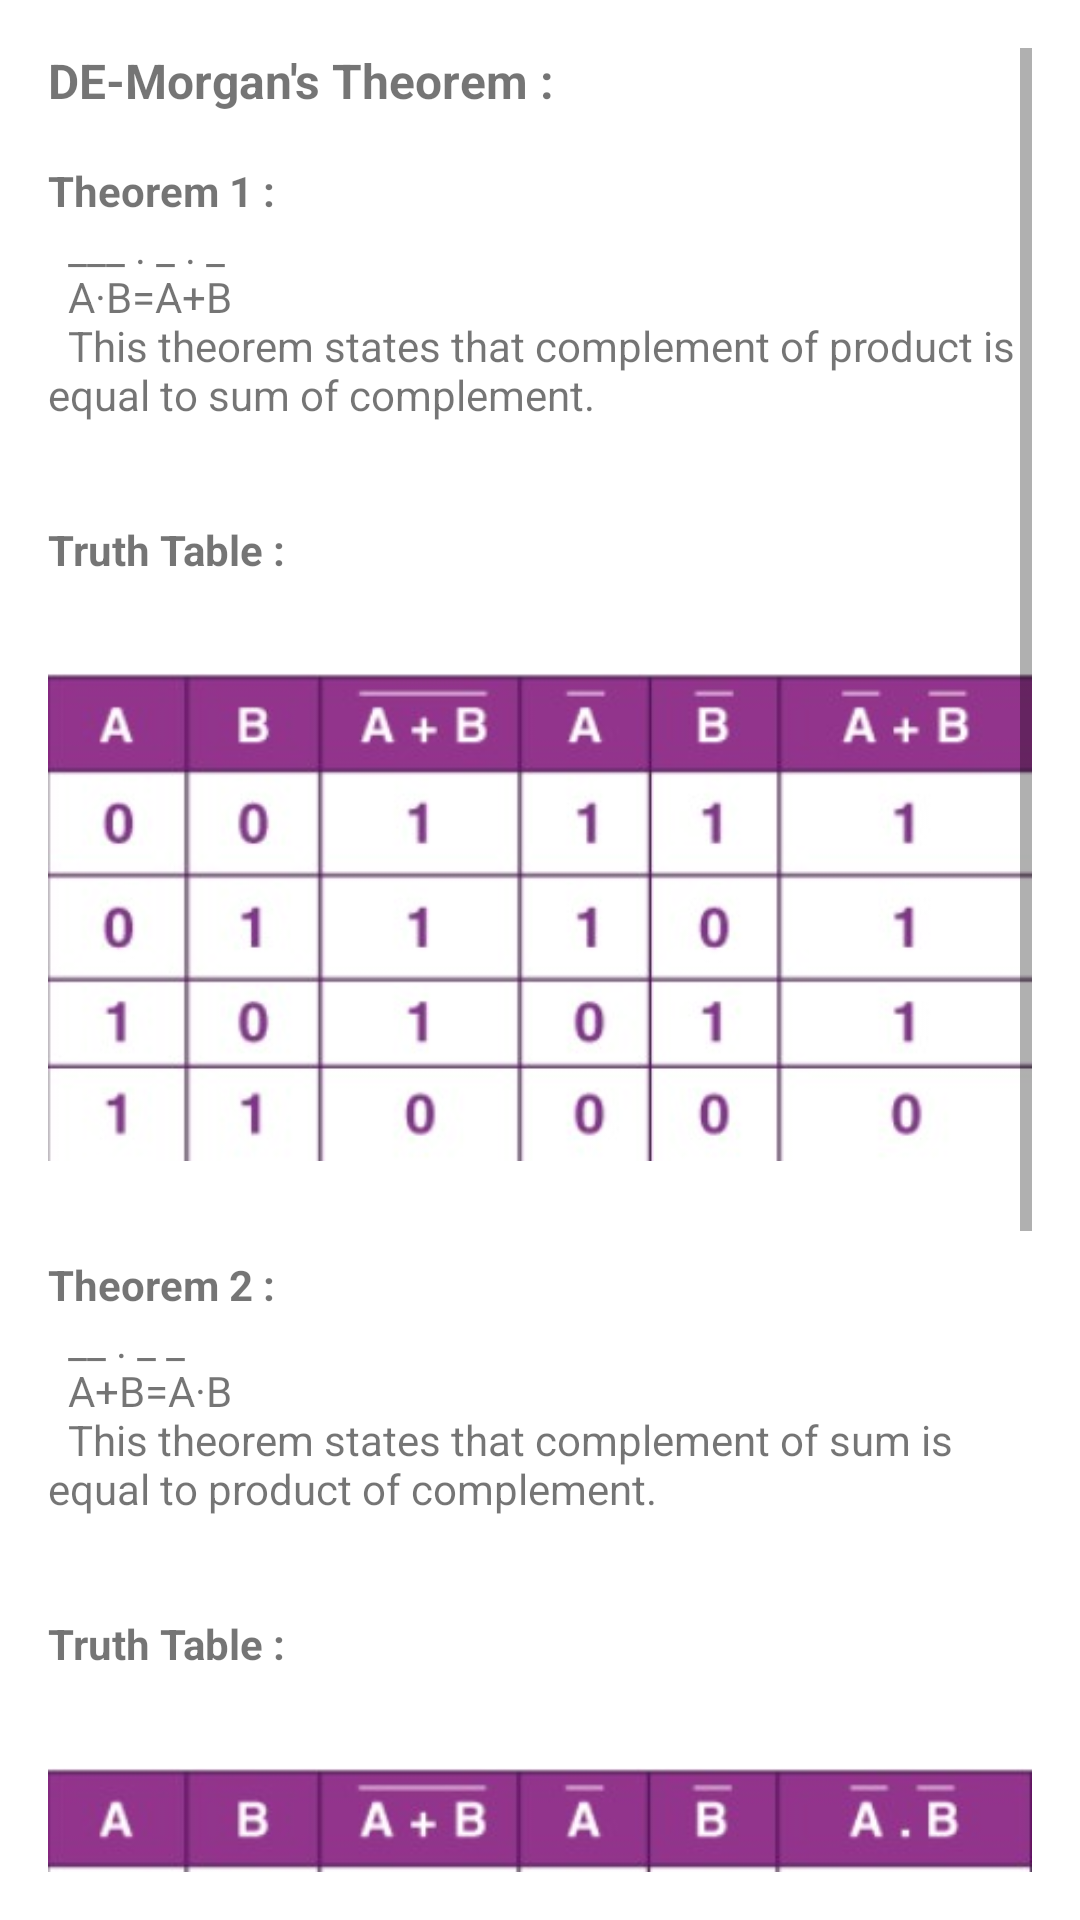

Produce the Android XML layout that renders to this screen, including the resource entries it uses.
<!-- AndroidManifest.xml: application theme Theme.DTE -->
<!-- res/layout/activity_theorems.xml -->
<?xml version="1.0" encoding="utf-8"?>
<ScrollView xmlns:android="http://schemas.android.com/apk/res/android"
    xmlns:app="http://schemas.android.com/apk/res-auto"
    xmlns:tools="http://schemas.android.com/tools"
    android:layout_width="match_parent"
    android:layout_height="match_parent"
    android:padding="16dp">

    <LinearLayout
        android:layout_width="match_parent"
        android:layout_height="wrap_content"
        android:orientation="vertical">

        <TextView
            android:id="@+id/textView6"
            android:layout_width="match_parent"
            android:layout_height="wrap_content"
            android:text="@string/title1"
            android:textSize="16sp"
            android:textStyle="bold" />

        <TextView
            android:id="@+id/textView10"
            android:layout_width="match_parent"
            android:layout_height="wrap_content"
            android:text="@string/title2"
            android:textStyle="bold" />

        <TextView
            android:id="@+id/textView7"
            android:layout_width="match_parent"
            android:layout_height="wrap_content"
            android:text="@string/theorem_1" />

        <TextView
            android:id="@+id/textView8"
            android:layout_width="match_parent"
            android:layout_height="wrap_content"
            android:text="@string/title4"
            android:textStyle="bold" />

        <ImageView
            android:id="@+id/imageView4"
            android:layout_width="match_parent"
            android:layout_height="wrap_content"
            android:contentDescription="@string/imgdesc1"
            app:srcCompat="@drawable/t1" />

        <TextView
            android:id="@+id/textView9"
            android:layout_width="match_parent"
            android:layout_height="wrap_content"
            android:text="@string/title3"
            android:textStyle="bold" />

        <TextView
            android:id="@+id/textView13"
            android:layout_width="match_parent"
            android:layout_height="wrap_content"
            android:text="@string/theorem_2" />

        <TextView
            android:id="@+id/textView17"
            android:layout_width="match_parent"
            android:layout_height="wrap_content"
            android:text="@string/title4"
            android:textStyle="bold" />

        <ImageView
            android:id="@+id/imageView8"
            android:layout_width="match_parent"
            android:layout_height="wrap_content"
            android:contentDescription="@string/imgdesc2"
            android:layout_marginBottom="15sp"
            app:srcCompat="@drawable/t2" />

        <TextView
            android:id="@+id/textView15"
            android:layout_width="match_parent"
            android:layout_height="wrap_content"
            android:text="@string/title5"
            android:textSize="16sp"
            android:textStyle="bold" />

        <TextView
            android:id="@+id/textView16"
            android:layout_width="match_parent"
            android:layout_height="wrap_content"
            android:text="@string/dualityt" />

    </LinearLayout>
</ScrollView>
<!-- resources referenced by this layout -->
<resources>
  <!-- drawable t1: jpg bitmap (drawable-v24, 20185 bytes) -->
  <!-- drawable t2: jpg bitmap (drawable-v24, 22290 bytes) -->
  <string name="dualityt"> According to the duality theorem, the following conversions are possible in a given boolean expression\n
      i) change each AND operation to OR operation.\nii) change each OR operation to AND operation.\niii) complement any 1 or 0
      appearing in the expression.\n\n e.g.,\tA+B=1\nAns: A·B=0</string>
  <string name="imgdesc1">DE morgansTheorem1</string>
  <string name="imgdesc2">DE morgansTheorem2</string>
  <string name="theorem_1">\t___ . _ . _\n\tA·B=A+B\n\tThis theorem states
      that complement of product is equal to sum of complement.\n\n</string>
  <string name="theorem_2">\t__ . _  _\n\tA+B=A·B\n\tThis theorem states
      that complement of sum is equal to product of complement.\n\n</string>
  <string name="title1">DE-Morgan\'s Theorem :</string>
  <string name="title2">\nTheorem 1 :</string>
  <string name="title3">Theorem 2 :</string>
  <string name="title4">Truth Table :</string>
  <string name="title5">Duality Theorem :</string>
  <style name="Theme.DTE" parent="Base.Theme.DTE" />
  <style name="Base.Theme.DTE" parent="Theme.MaterialComponents.DayNight.DarkActionBar">
          
          <item name="colorPrimary">@color/colorPrimary</item>
          <item name="colorPrimaryDark">@color/colorPrimaryDark</item>
          <item name="colorAccent">@color/colorAccent</item>
          
      </style>
  <color name="colorPrimary">#54F2FC</color>
  <color name="colorPrimaryDark">#36AAFF</color>
  <color name="colorAccent">#B8FB</color>
</resources>
